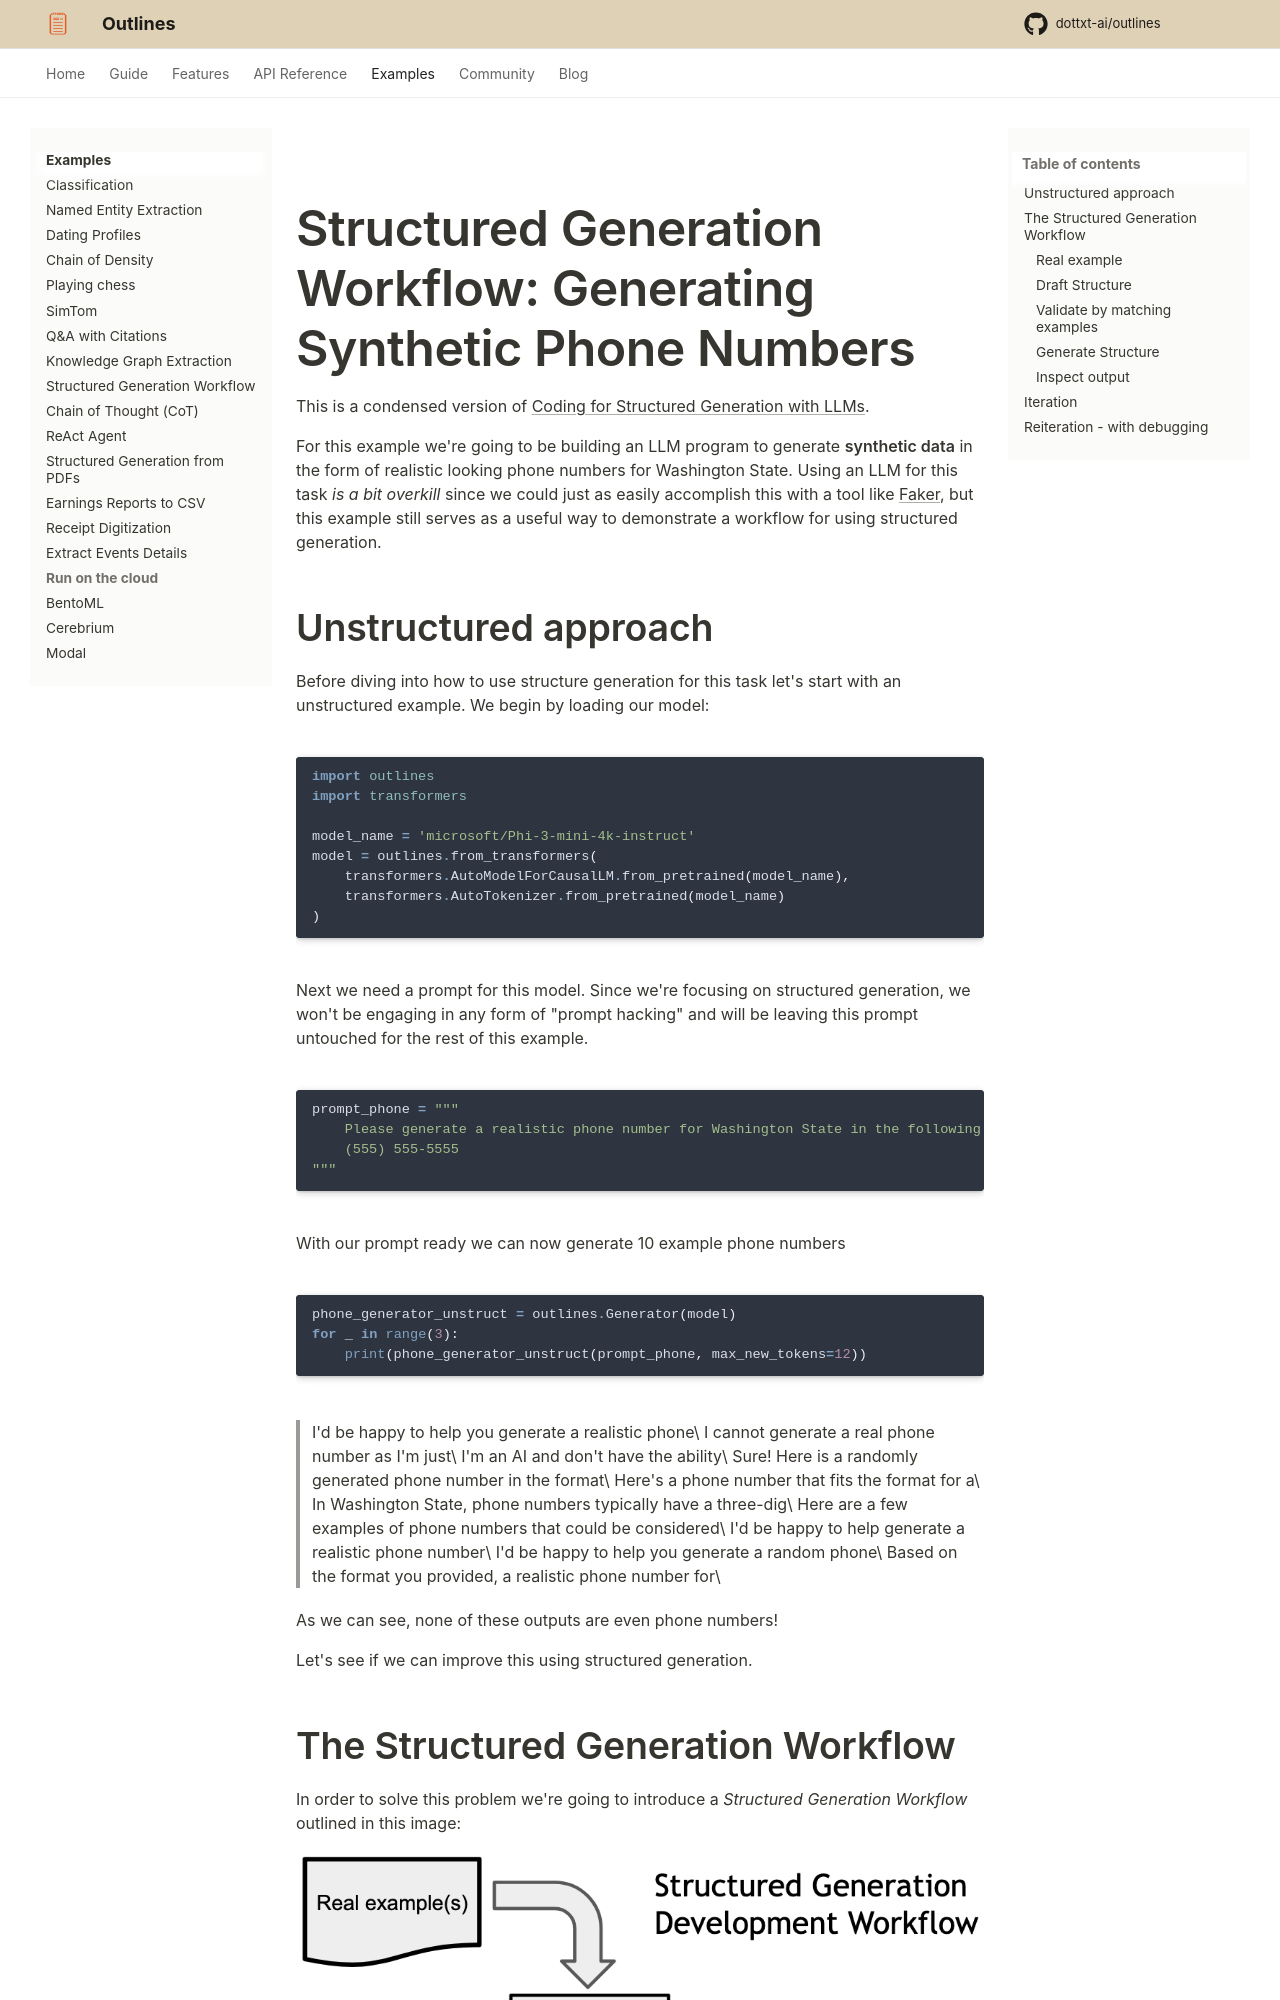

repository: CooperBench-Human-Pilot/dottxt_ai_outlines_task-task1655-f7-f10 · page: main/examples/structured_generation_workflow/index.html · generator: mkdocs

# Structured Generation Workflow: Generating Synthetic Phone Numbers

This is a condensed version of [Coding for Structured Generation with LLMs](https://blog.dottxt.co/coding-for-structured-generation.html).

For this example we're going to be building an LLM program to generate **synthetic data** in the form of realistic looking phone numbers for Washington State. Using an LLM for this task *is a bit overkill* since we could just as easily accomplish this with a tool like [Faker](https://fakerjs.dev/), but this example still serves as a useful way to demonstrate a workflow for using structured generation.
